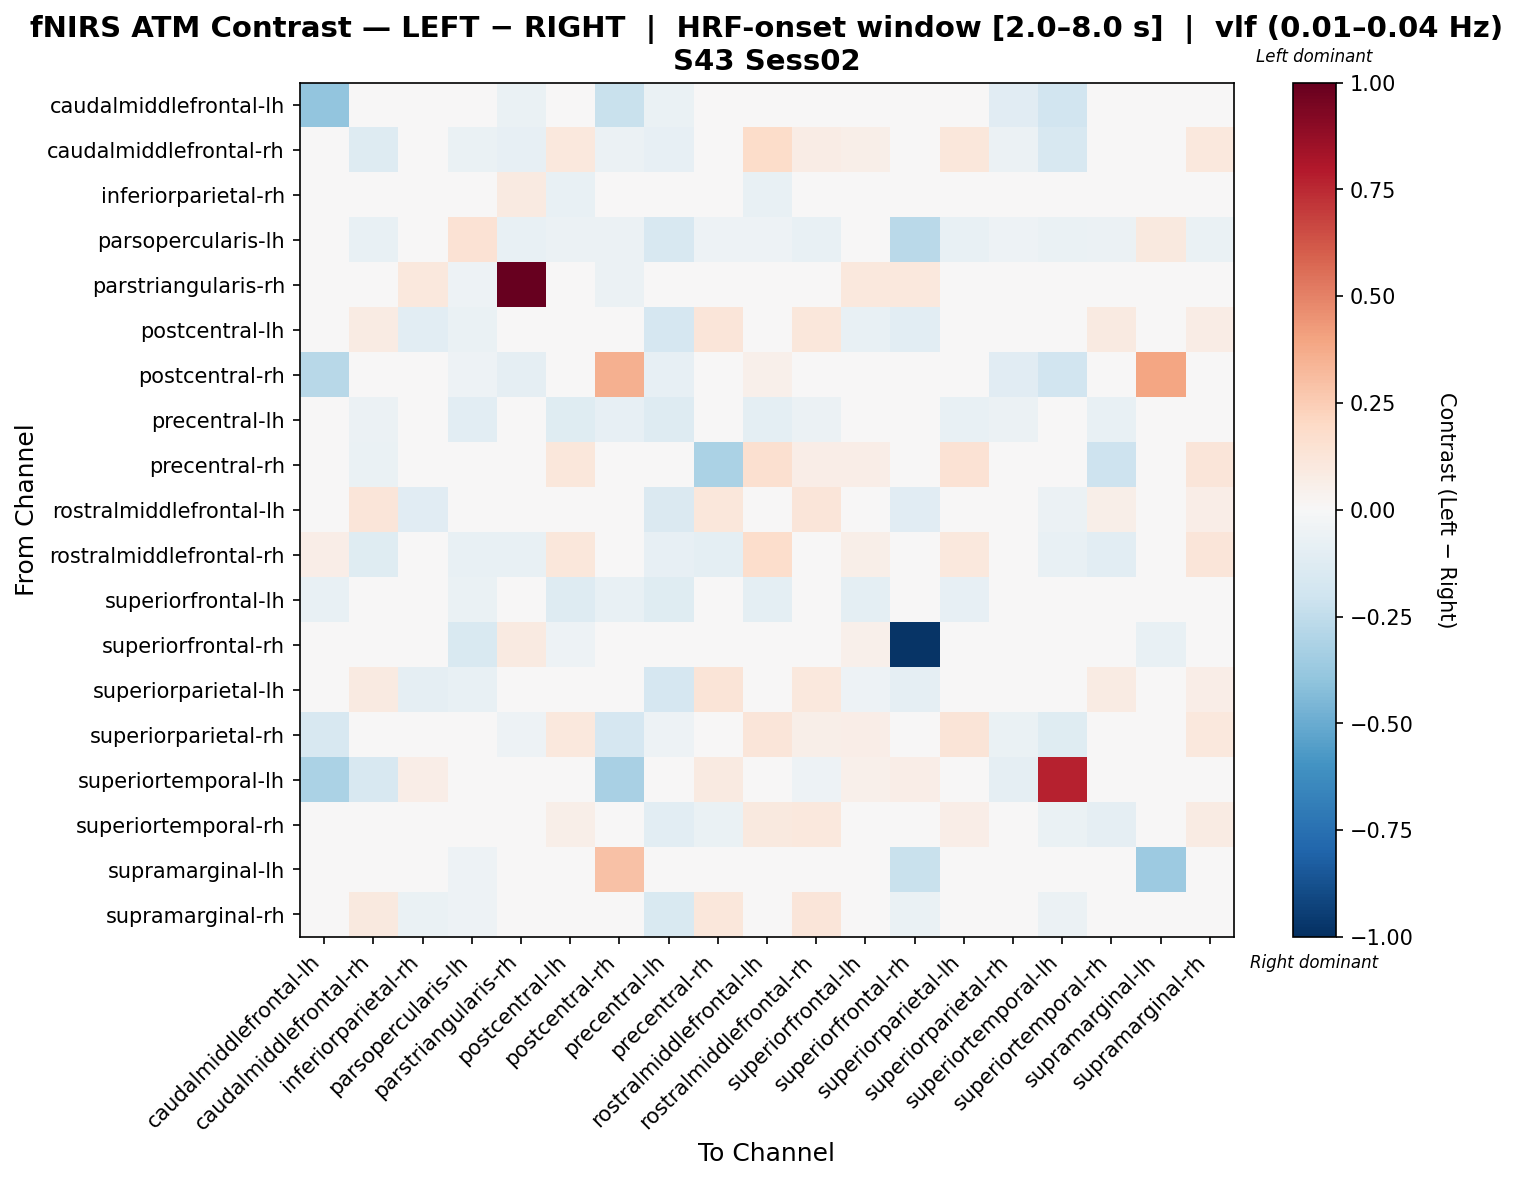

The data file committed next to this chart (first rows):
, caudalmiddlefrontal-lh, caudalmiddlefrontal-rh, inferiorparietal-rh, parsopercularis-lh, parstriangularis-rh, postcentral-lh, postcentral-rh, precentral-lh, precentral-rh, rostralmiddlefrontal-lh, rostralmiddlefrontal-rh, superiorfrontal-lh, superiorfrontal-rh, superiorparietal-lh, superiorparietal-rh, superiortemporal-lh, superiortemporal-rh, supramarginal-lh, supramarginal-rh
caudalmiddlefrontal-lh, -0.3931, 0.01798, 0.0, -0.04298, -0.06447, -0.005666, -0.222, -0.06447, 0.0127, 0.04747, 0.03165, -0.03807, 0.0, 0.01299, -0.1158, -0.1879, -0.005959, 0.0, -0.008498
caudalmiddlefrontal-rh, 0.004772, -0.1271, 0.0, -0.0638, -0.07975, 0.1045, -0.05596, -0.08507, -0.01683, 0.1834, 0.07633, 0.05767, 0.0, 0.1136, -0.05629, -0.1599, -0.00387, 0.0, 0.1083
inferiorparietal-rh, 0.0, 0.0, 0.004442, -0.02443, 0.09329, -0.07441, 0.0, -0.02887, 0.02332, -0.07663, 0.0, 0.02998, 0.01555, -0.02665, 0.0, 0.04664, -0.002221, -0.001111, 0.0211
parsopercularis-lh, -0.03904, -0.0725, -0.0285, 0.1454, -0.0725, -0.06135, -0.06135, -0.158, -0.05019, -0.05019, -0.0725, -0.02231, -0.2677, -0.0725, -0.05019, -0.06692, -0.05577, 0.09691, -0.06692
parstriangularis-rh, -0.02277, -0.04009, 0.1026, -0.05196, 1.0, -0.006581, -0.05741, -0.008833, -0.01957, 0.01715, -0.03576, 0.1058, 0.1026, 0.005282, -0.04009, -0.03689, -0.01637, 0.02052, 0.008486
postcentral-lh, 0.006697, 0.08573, -0.1045, -0.06957, -0.03998, -5.739119598114843e-05, -0.01649, -0.1644, 0.1208, 0.01658, 0.1095, -0.07466, -0.1045, 0.04262, 0.04911, -0.03998, 0.08852, 0.01769, 0.07692
postcentral-rh, -0.2755, 0.007949, 0.0, -0.05425, -0.09041, -0.009484, 0.3537, -0.08589, 0.03732, 0.05292, 0.02624, -0.04562, 0.0, 0.006116, -0.1109, -0.1894, -0.0008864, 0.3947, -0.01649
precentral-lh, -0.04385, -0.06139, 0.00988, -0.1027, 0.01593, -0.1213, -0.07893, -0.1261, -0.03439, -0.09739, -0.05701, 0.004852, -0.02766, -0.07808, -0.06139, -0.02493, -0.07498, -0.02305, -0.04359
precentral-rh, 0.03035, -0.06943, 0.02773, -0.04404, -0.04273, 0.1136, -0.001131, -0.04273, -0.3157, 0.1609, 0.06706, 0.06559, 0.02773, 0.1413, -0.009681, -0.03798, -0.2039, 0.01387, 0.1193
rostralmiddlefrontal-lh, 0.03299, 0.1243, -0.117, -0.04957, -0.03709, 0.01138, -0.0253, -0.1466, 0.1094, -0.006371, 0.1236, -0.04861, -0.117, 0.04433, 0.01999, -0.05573, 0.05779, 0.01179, 0.0677
rostralmiddlefrontal-rh, 0.06513, -0.1192, 0.0, -0.07159, -0.07756, 0.1122, 0.04126, -0.08352, -0.09533, 0.1792, -0.03705, 0.06165, 0.0, 0.1036, -0.02106, -0.07159, -0.1047, 0.0, 0.1186
superiorfrontal-lh, -0.07038, -0.008564, -0.0447, -0.06495, -0.01984, -0.13, -0.07038, -0.1187, 0.002712, -0.09837, -0.01984, -0.09992, -0.0447, -0.08274, -0.03112, -0.04239, -0.04674, 0.01128, -0.04674
superiorfrontal-rh, 0.0, 0.0, 0.03973, -0.152, 0.09329, -0.05269, 0.0, -0.01123, 0.02332, -0.04405, 0.0, 0.05442, -0.9821, -0.01037, 0.0, 0.04664, 0.008638, -0.07169, 0.03196
superiorparietal-lh, 0.01447, 0.08764, -0.0861, -0.07159, -0.03539, -0.02459, -0.009398, -0.1696, 0.1256, 0.04357, 0.1058, -0.05373, -0.0861, 0.0008344, 0.04296, -0.04348, 0.07852, 0.01406, 0.06659
superiorparietal-rh, -0.1627, -0.02029, 0.01682, -0.04423, -0.05395, 0.1089, -0.1657, -0.05395, 0.04797, 0.1204, 0.0549, 0.06642, 0.01682, 0.1257, -0.06842, -0.1232, 0.01423, 0.01682, 0.1036
superiortemporal-lh, -0.3192, -0.1574, 0.06841, -0.047, -0.009922, -0.02028, -0.327, -0.009922, 0.09106, 0.009661, -0.05092, 0.05274, 0.06841, -0.005309, -0.09136, 0.768, -0.04448, 0.0228, 0.001828
superiortemporal-rh, 0.01633, 0.04114, -0.02987, -0.04533, -0.04295, 0.05982, -0.008401, -0.104, -0.07012, 0.1001, 0.1056, 0.006272, -0.02987, 0.06813, -0.006934, -0.06435, -0.09221, 0.01316, 0.08355
supramarginal-lh, 0.0, 0.0, 0.02181, -0.05232, 0.04276, 0.02138, 0.2932, -0.02007, 0.02138, 0.04276, 0.0, 0.04276, -0.2247, 0.04276, 0.0, 0.04276, 0.04276, -0.36, 0.04276
supramarginal-rh, 0.007218, 0.09707, -0.0667, -0.05449, -0.03365, 0.005222, -0.02457, -0.153, 0.1102, 0.03068, 0.1196, -0.03224, -0.0667, 0.00445, 0.02991, -0.05542, 0.03685, 0.01316, 0.03231
